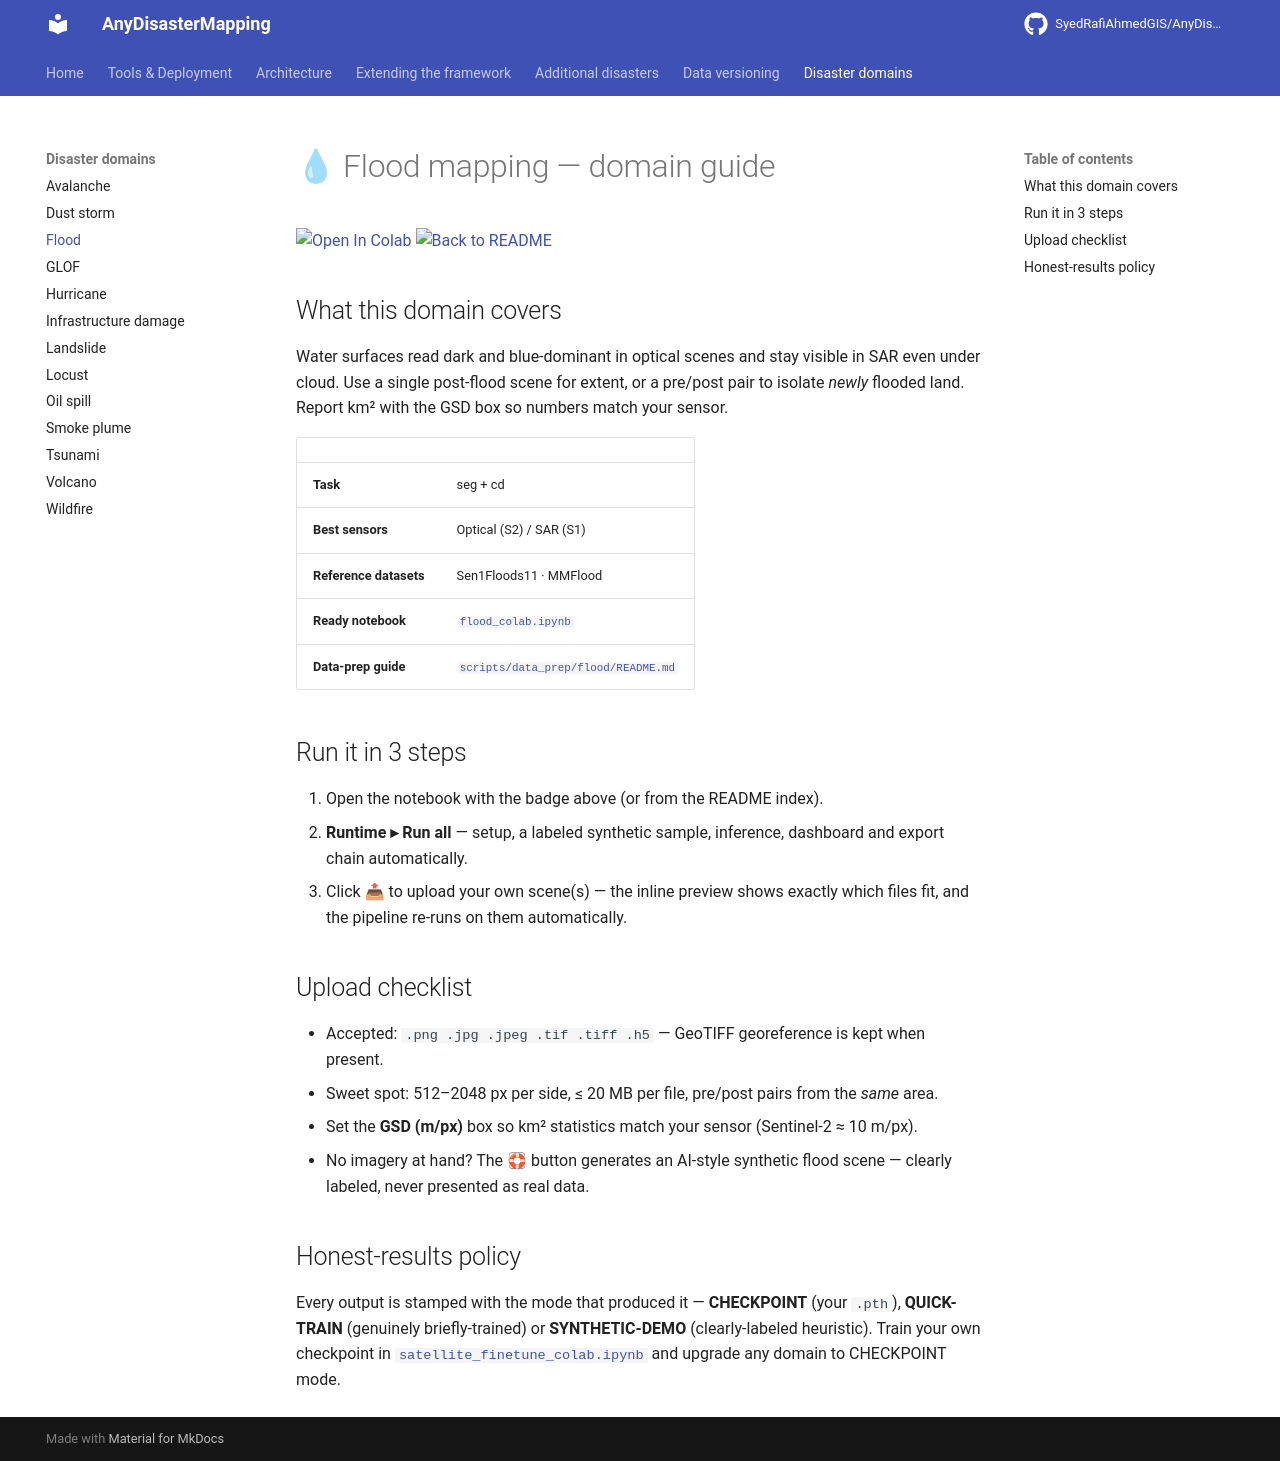

repository: SyedRafiAhmedGIS/AnyDisasterMapping · page: domains/flood/index.html · generator: mkdocs

# 💧 Flood mapping — domain guide

[![Open In Colab](https://colab.research.google.com/assets/colab-badge.svg)](https://colab.research.google.com/github/SyedRafiAhmedGIS/AnyDisasterMapping/blob/main/flood_colab.ipynb)
[![Back to README](https://img.shields.io/badge/←_back-README-181717?logo=github)](https://github.com/SyedRafiAhmedGIS/AnyDisasterMapping/blob/main/README.md)

## What this domain covers

Water surfaces read dark and blue-dominant in optical scenes and stay visible in SAR even under cloud. Use a single post-flood scene for extent, or a pre/post pair to isolate *newly* flooded land. Report km² with the GSD box so numbers match your sensor.

| | |
|---|---|
| **Task** | seg + cd |
| **Best sensors** | Optical (S2) / SAR (S1) |
| **Reference datasets** | Sen1Floods11 · MMFlood |
| **Ready notebook** | [`flood_colab.ipynb`](https://github.com/SyedRafiAhmedGIS/AnyDisasterMapping/blob/main/flood_colab.ipynb) |
| **Data-prep guide** | [`scripts/data_prep/flood/README.md`](https://github.com/SyedRafiAhmedGIS/AnyDisasterMapping/blob/main/scripts/data_prep/flood/README.md) |

## Run it in 3 steps

1. Open the notebook with the badge above (or from the README index).
2. **Runtime ▸ Run all** — setup, a labeled synthetic sample, inference, dashboard and export chain automatically.
3. Click 📤 to upload your own scene(s) — the inline preview shows exactly which files fit, and the pipeline re-runs on them automatically.

## Upload checklist

- Accepted: `.png .jpg .jpeg .tif .tiff .h5` — GeoTIFF georeference is kept when present.
- Sweet spot: 512–2048 px per side, ≤ 20 MB per file, pre/post pairs from the *same* area.
- Set the **GSD (m/px)** box so km² statistics match your sensor (Sentinel-2 ≈ 10 m/px).
- No imagery at hand? The 🛟 button generates an AI-style synthetic flood scene — clearly labeled, never presented as real data.

## Honest-results policy

Every output is stamped with the mode that produced it — **CHECKPOINT** (your `.pth`), **QUICK-TRAIN** (genuinely briefly-trained) or **SYNTHETIC-DEMO** (clearly-labeled heuristic). Train your own checkpoint in [`satellite_finetune_colab.ipynb`](https://github.com/SyedRafiAhmedGIS/AnyDisasterMapping/blob/main/satellite_finetune_colab.ipynb) and upgrade any domain to CHECKPOINT mode.
